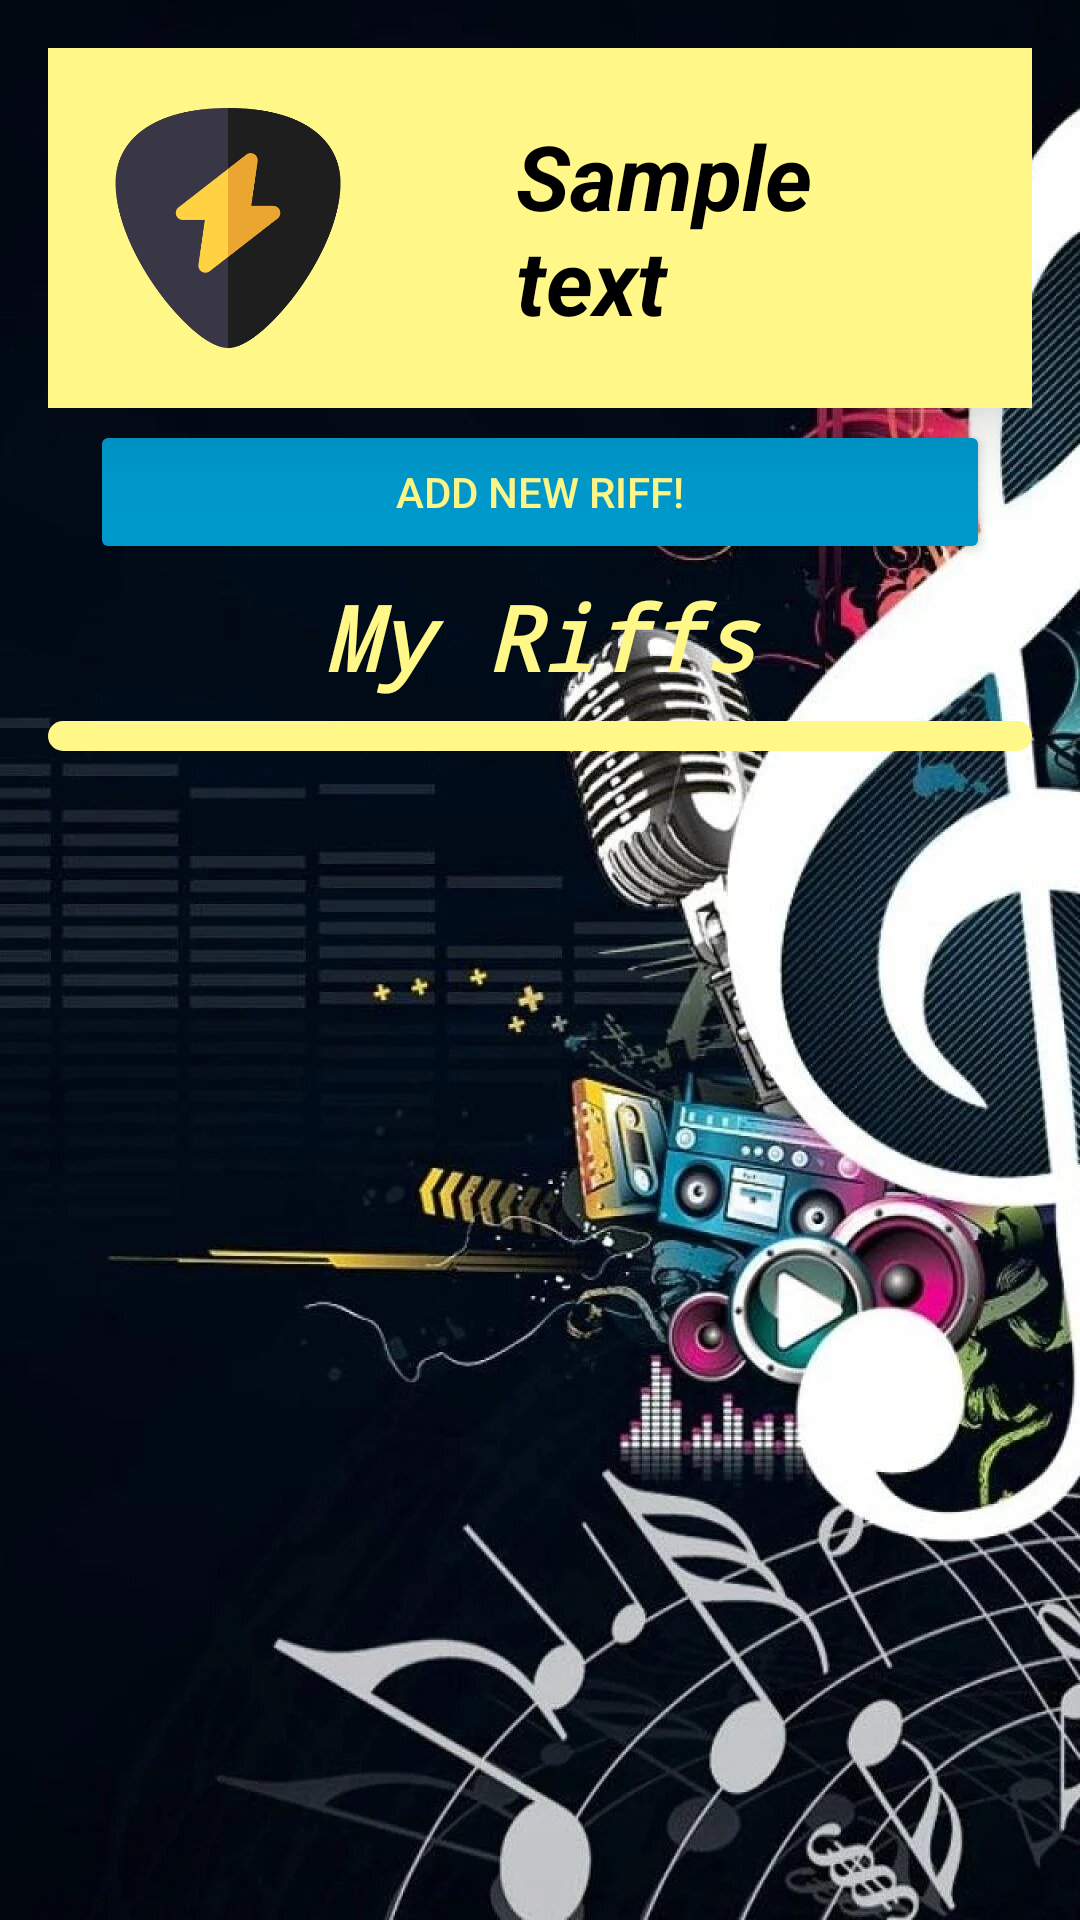

Layout XML and referenced resources for this Android screen:
<!-- AndroidManifest.xml: application theme Theme.WildRiff -->
<!-- res/layout/fragment_profile.xml -->
<?xml version="1.0" encoding="utf-8"?>
<LinearLayout xmlns:android="http://schemas.android.com/apk/res/android"
    xmlns:app="http://schemas.android.com/apk/res-auto"
    android:layout_width="match_parent"
    android:layout_height="match_parent"
    android:orientation="vertical"
    android:padding="16dp"
    android:background="@drawable/profile_background">

    <LinearLayout
        android:layout_width="match_parent"
        android:layout_height="wrap_content"
        android:padding="10dp"
        android:orientation="horizontal"
        android:elevation="20dp"
        android:background="@color/yellow">

        <ImageView
            android:id="@+id/imageProfile"
            android:layout_width="100dp"
            android:layout_height="100dp"
            android:src="@drawable/pick_pfp"
            android:padding="10dp"
            android:scaleType="centerCrop"
            android:foreground="@drawable/pfp_background" />

        <TextView
            android:id="@+id/textViewUsername"
            android:layout_width="wrap_content"
            android:layout_height="wrap_content"
            android:text="@string/sample_text"
            android:textSize="30sp"
            android:textStyle="italic|bold"
            android:layout_gravity="center_vertical"
            android:paddingStart="30dp"
            android:paddingEnd="30dp"
            android:textColor="@android:color/black"
            android:layout_marginStart="16dp" />


    </LinearLayout>

    <LinearLayout
        android:layout_width="match_parent"
        android:layout_height="wrap_content"
        android:orientation="horizontal"
        android:gravity="center"
        android:padding = "4dp">

        <Button
            android:id="@+id/buttonAddRiff"
            android:layout_width="match_parent"
            android:layout_height="match_parent"
            android:layout_marginStart="10dp"
            android:layout_marginEnd="10dp"
            android:text="@string/add_riff"
            android:textColor="@color/yellow"
            android:backgroundTint="@android:color/holo_blue_dark"/>
    </LinearLayout>

    <TextView
        android:id="@+id/textRiffsTitle"
        android:layout_width="match_parent"
        android:layout_height="wrap_content"
        android:text="@string/uploaded_riffs"
        android:textSize="30sp"
        android:fontFamily="monospace"
        android:textAlignment="center"
        android:textStyle="italic|bold"
        android:textColor="@color/yellow"/>

    <androidx.recyclerview.widget.RecyclerView
        android:id="@+id/recyclerViewRiffs"
        android:layout_width="match_parent"
        android:layout_height="wrap_content"
        android:layout_marginTop="8dp"
        android:paddingStart="10dp"
        android:paddingEnd="10dp"
        android:paddingTop="5dp"
        android:paddingBottom="5dp"
        android:elevation="20dp"
        android:backgroundTint="@color/yellow"
        android:background="@drawable/recycler_outline"/>

</LinearLayout>
<!-- resources referenced by this layout -->
<resources>
  <color name="yellow">#FFF788</color>
  <!-- drawable pfp_background (drawable) -->
  <?xml version="1.0" encoding="utf-8"?>
  <shape xmlns:android="http://schemas.android.com/apk/res/android"
      android:shape="rectangle">
      <stroke
          android:width="5dp"
          android:color="@color/black"/>
      <corners
          android:radius="30dp"/>
  </shape>
  <!-- drawable pick_pfp: png bitmap (drawable, 18461 bytes) -->
  <!-- drawable profile_background: jpg bitmap (drawable, 204247 bytes) -->
  <!-- drawable recycler_outline (drawable) -->
  <?xml version="1.0" encoding="utf-8"?>
  <shape xmlns:android="http://schemas.android.com/apk/res/android"
      android:shape="rectangle">
      <stroke
          android:width="4dp"
          android:color="@color/black"/>
      <corners
          android:radius="10dp"/>
  </shape>
  <string name="add_riff">Add new riff!</string>
  <string name="sample_text">Sample text</string>
  <string name="uploaded_riffs">My Riffs</string>
  <style name="Theme.WildRiff" parent="Base.Theme.WildRiff" />
  <color name="black">#FF000000</color>
  <style name="Base.Theme.WildRiff" parent="Theme.Material3.DayNight.NoActionBar">
          
          
      </style>
</resources>
